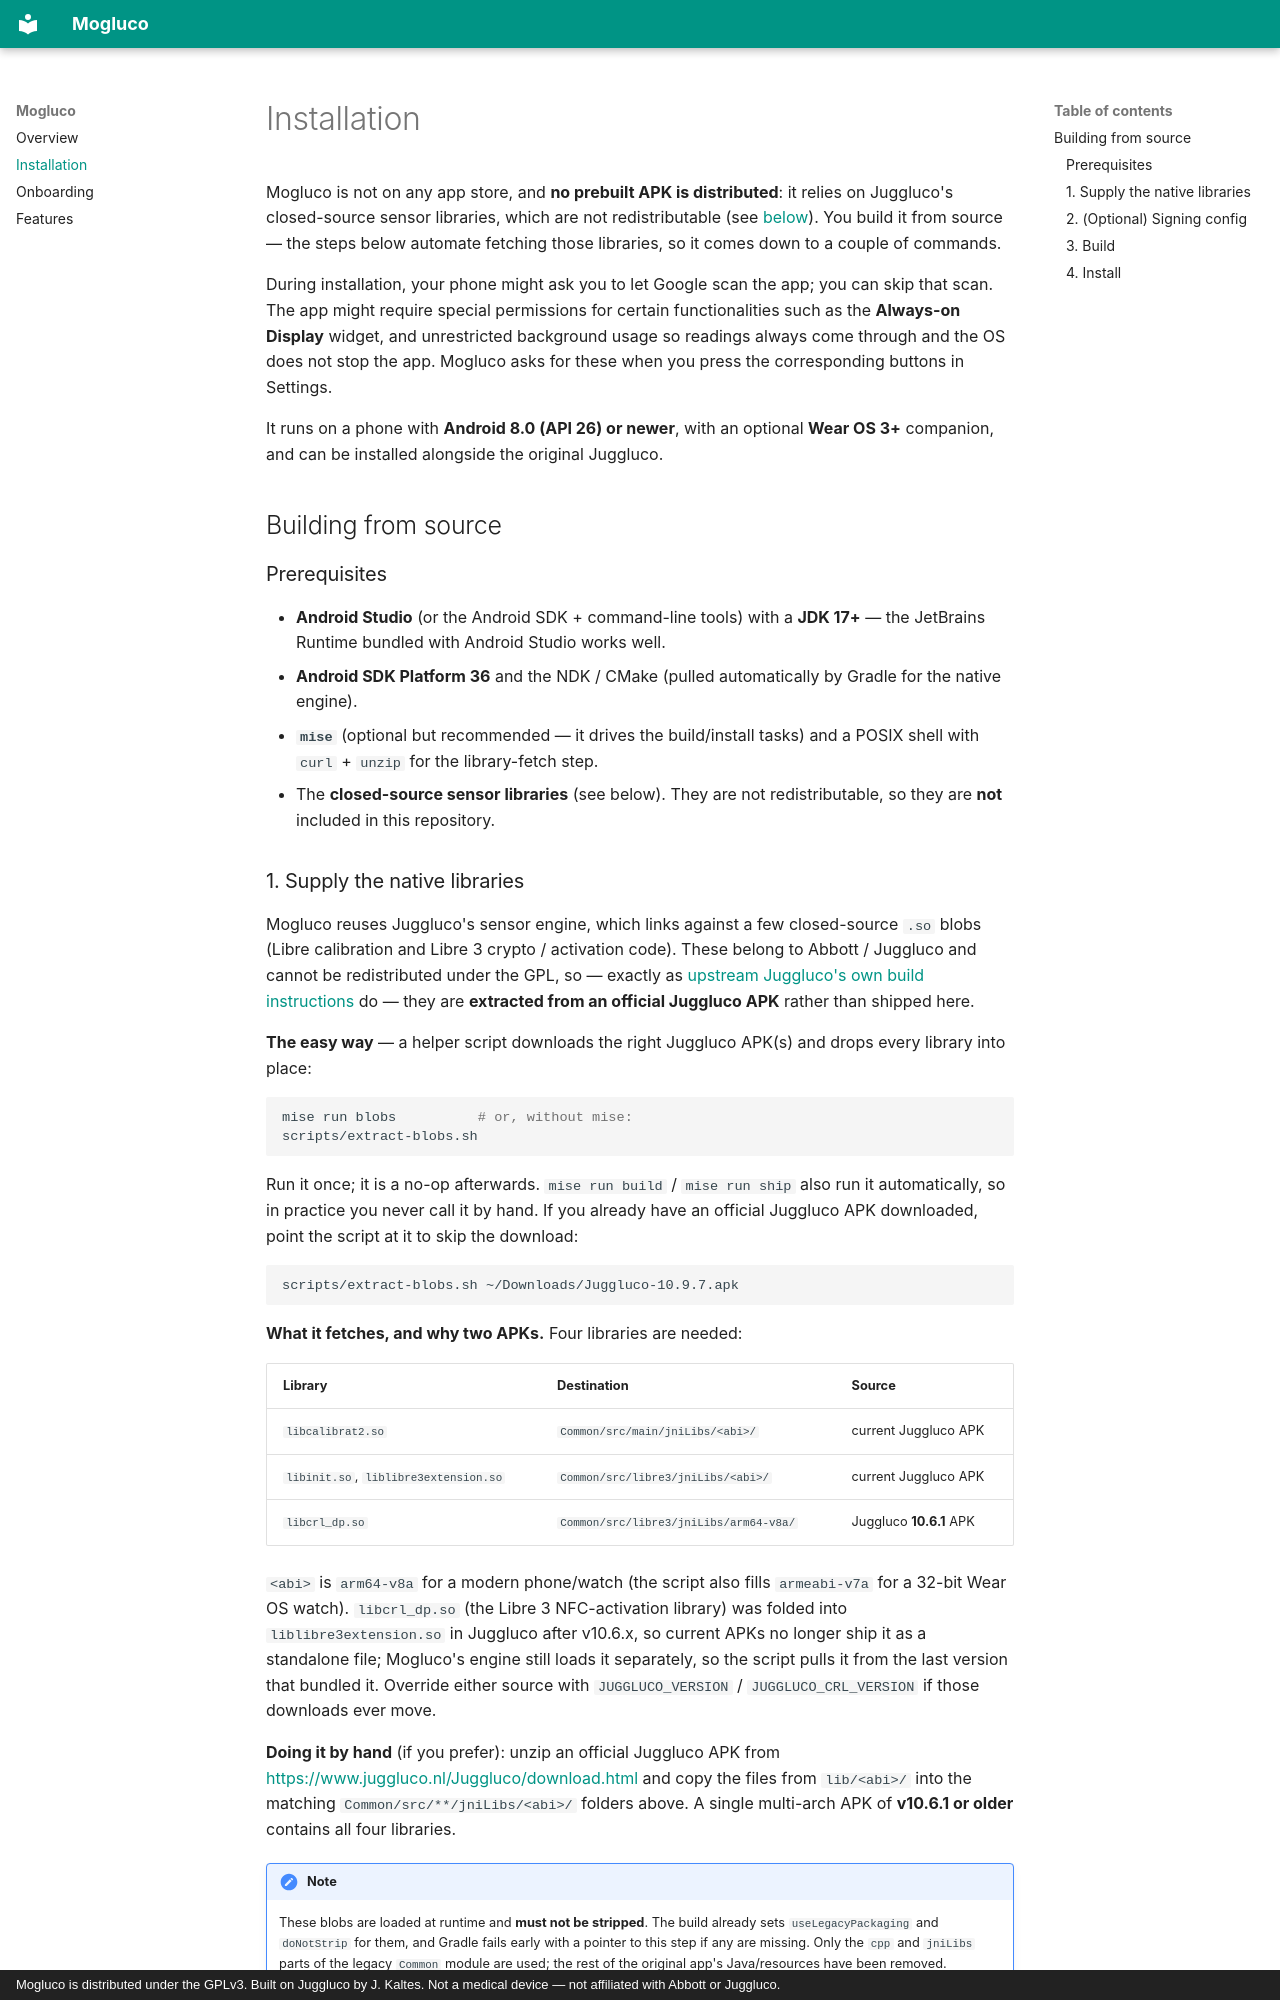

repository: woshicado/mogluco · page: installation/index.html · generator: mkdocs · copyright: Mogluco is distributed under the GPLv3. Built on Juggluco by J. Kaltes. Not a medical device — not affiliated with Abbott or Juggluco.

# Installation

Mogluco is not on any app store, and **no prebuilt APK is distributed**: it relies on Juggluco's closed-source sensor libraries, which are not redistributable (see [below](#1-supply-the-native-libraries)). You build it from source — the steps below automate fetching those libraries, so it comes down to a couple of commands.

During installation, your phone might ask you to let Google scan the app; you can skip that scan.
The app might require special permissions for certain functionalities such as the **Always-on Display** widget, and unrestricted background usage so readings always come through and the OS does not stop the app. Mogluco asks for these when you press the corresponding buttons in Settings.

It runs on a phone with **Android 8.0 (API 26) or newer**, with an optional **Wear OS 3+** companion, and can be installed alongside the original Juggluco.

## Building from source

### Prerequisites

- **Android Studio** (or the Android SDK + command-line tools) with a **JDK 17+** — the JetBrains Runtime bundled with Android Studio works well.
- **Android SDK Platform 36** and the NDK / CMake (pulled automatically by Gradle for the native engine).
- **`mise`** (optional but recommended — it drives the build/install tasks) and a POSIX shell with `curl` + `unzip` for the library-fetch step.
- The **closed-source sensor libraries** (see below). They are not redistributable, so they are **not** included in this repository.
